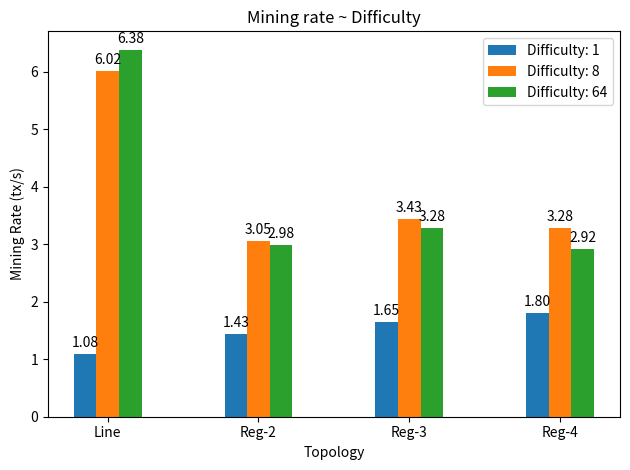
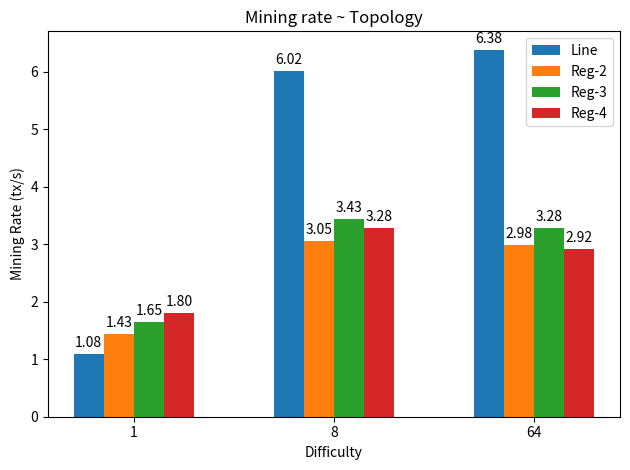

Generate these figures, in order, with matplotlib:
#!python3
# the difficulty is [0, 1, 0, ..., 0], [0, 8, 0, ..., 0], [0, 64, 0, ..., 0]
import matplotlib.pyplot as plt
topo_2_allblocks = {
    'line': [69, 491, 1452],
    'reg2': [99, 505, 920],
    'reg3': [123, 579, 679],
    'reg4': [122, 492, 624]
        }
topo_2_validblocks = {
    'line': [65, 361, 383],
    'reg2': [86, 183, 179],
    'reg3': [99, 206, 197],
    'reg4': [108, 197, 175]
        }

diff_2_allblocks = {
    '1': [69, 99, 123, 122],
    '8': [491, 505, 579, 492],
    '64': [1452, 920, 679, 624]
        }

diff_2_validblocks = {
        '1': [65, 86, 99, 108],
        '8': [361, 183, 206, 197],
        '64': [383, 179, 197, 175]
        }

import matplotlib
import matplotlib.pyplot as plt
import numpy as np

def autolabel(rects, ax):
    """Attach a text label above each bar in *rects*, displaying its height."""
    for rect in rects:
        height = rect.get_height()
        ax.annotate('{:.2f}'.format(float(height)), xy=(rect.get_x() + rect.get_width() / 2, height), xytext=(0, 3),  # 3 points vertical offset
                textcoords="offset points", ha='center', va='bottom')

def plot_topo():
    labels = ['1', '8', '64']
    x = np.arange(len(labels))  # the label locations
    width = 0.15  # the width of the bars
    fig, ax = plt.subplots()
    rects1 = ax.bar(x - 3/2 * width, np.array(topo_2_validblocks['line'])/60, width, label='Line')
    rects2 = ax.bar(x - width / 2, np.array(topo_2_validblocks['reg2'])/60, width, label='Reg-2')
    rects3 = ax.bar(x + width / 2, np.array(topo_2_validblocks['reg3'])/60, width, label='Reg-3')
    rects4 = ax.bar(x + 3/2 * width, np.array(topo_2_validblocks['reg4'])/60, width, label='Reg-4')
    # Add some text for labels, title and custom x-axis tick labels, etc.
    ax.set_ylabel('Mining Rate (tx/s)')
    ax.set_xlabel('Difficulty')
    ax.set_title('Mining rate ~ Topology')
    ax.set_xticks(x)
    ax.set_xticklabels(labels)
    ax.legend()

    autolabel(rects1, ax)
    autolabel(rects2, ax)
    autolabel(rects3, ax)
    autolabel(rects4, ax)
    fig.tight_layout()
    plt.savefig('topology.pdf')

def plot_diff():
    labels = ['Line', 'Reg-2', 'Reg-3', 'Reg-4']
    x = np.arange(len(labels))  # the label locations
    width = 0.15  # the width of the bars
    fig, ax = plt.subplots()
    rects1 = ax.bar(x - width, np.array(diff_2_validblocks['1'])/60, width, label='Difficulty: 1')
    rects2 = ax.bar(x, np.array(diff_2_validblocks['8'])/60, width, label='Difficulty: 8')
    rects3 = ax.bar(x + width, np.array(diff_2_validblocks['64'])/60, width, label='Difficulty: 64')
    ax.set_ylabel('Mining Rate (tx/s)')
    ax.set_xlabel('Topology')
    ax.set_title('Mining rate ~ Difficulty')
    ax.set_xticks(x)
    ax.set_xticklabels(labels)
    ax.legend()

    autolabel(rects1, ax)
    autolabel(rects2, ax)
    autolabel(rects3, ax)
    fig.tight_layout()
    plt.savefig('diffculty.pdf')

plot_diff()
plot_topo()
